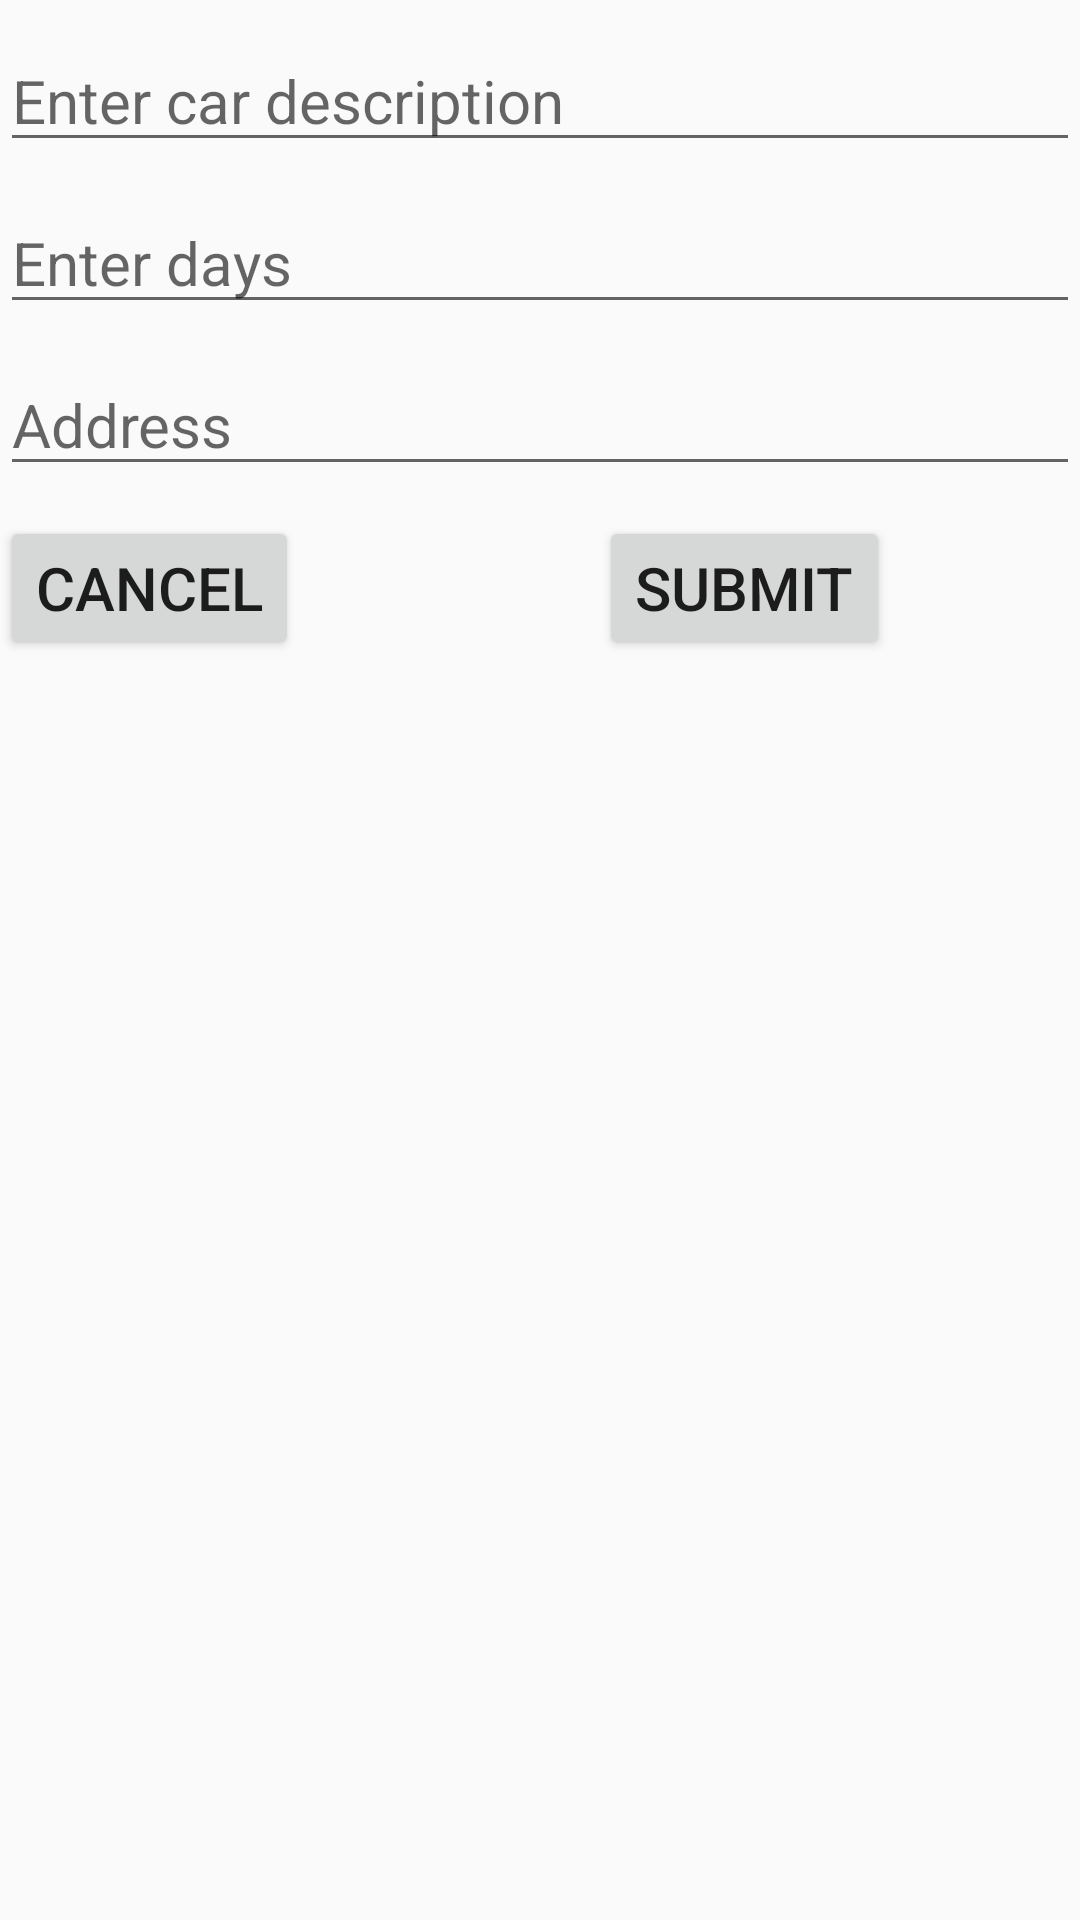

Produce the Android XML layout that renders to this screen, including the resource entries it uses.
<!-- AndroidManifest.xml: application theme AppTheme -->
<!-- res/layout/activity_car_hiring.xml -->
<?xml version="1.0" encoding="utf-8"?>
<LinearLayout xmlns:android="http://schemas.android.com/apk/res/android"
    xmlns:app="http://schemas.android.com/apk/res-auto"
    xmlns:tools="http://schemas.android.com/tools"
    android:layout_width="match_parent"
    android:layout_height="match_parent"
    android:orientation="vertical"
    tools:context=".CarHiringActivity">
    <EditText
        android:layout_marginTop="10dp"
        android:layout_width="match_parent"
        android:layout_height="wrap_content"
        android:textSize="20dp"
        android:id="@+id/body"
        android:hint="Enter car description"/>
    <EditText
        android:layout_marginTop="10dp"
        android:layout_width="match_parent"
        android:layout_height="wrap_content"
        android:textSize="20dp"
        android:id="@+id/days"
        android:hint="Enter days"/>
    <EditText
        android:layout_marginTop="10dp"
        android:layout_width="match_parent"
        android:layout_height="wrap_content"
        android:id="@+id/address1"
        android:hint="Address"
        android:textSize="20dp"/>
    <LinearLayout
        android:layout_width="match_parent"
        android:orientation="horizontal"
        android:layout_marginTop="10dp"
        android:layout_height="wrap_content">
        <Button
            android:layout_width="wrap_content"
            android:id="@+id/cancle_btn"
            android:text="CANCEL"
            android:textSize="20dp"
            android:layout_height="wrap_content" />

        <Button
            android:layout_marginLeft="100dp"
            android:layout_width="wrap_content"
            android:id="@+id/send"
            android:text="SUBMIT"
            android:textSize="20dp"
            android:layout_height="wrap_content" />

    </LinearLayout>

</LinearLayout>
<!-- resources referenced by this layout -->
<resources>
  <style name="AppTheme" parent="Theme.AppCompat.Light.DarkActionBar">
          
          <item name="colorPrimary">@color/colorPrimary</item>
          <item name="colorPrimaryDark">@color/colorPrimaryDark</item>
          <item name="colorAccent">@color/colorAccent</item>
      </style>
  <color name="colorPrimary">#008577</color>
  <color name="colorPrimaryDark">#00574B</color>
  <color name="colorAccent">#D81B60</color>
</resources>
